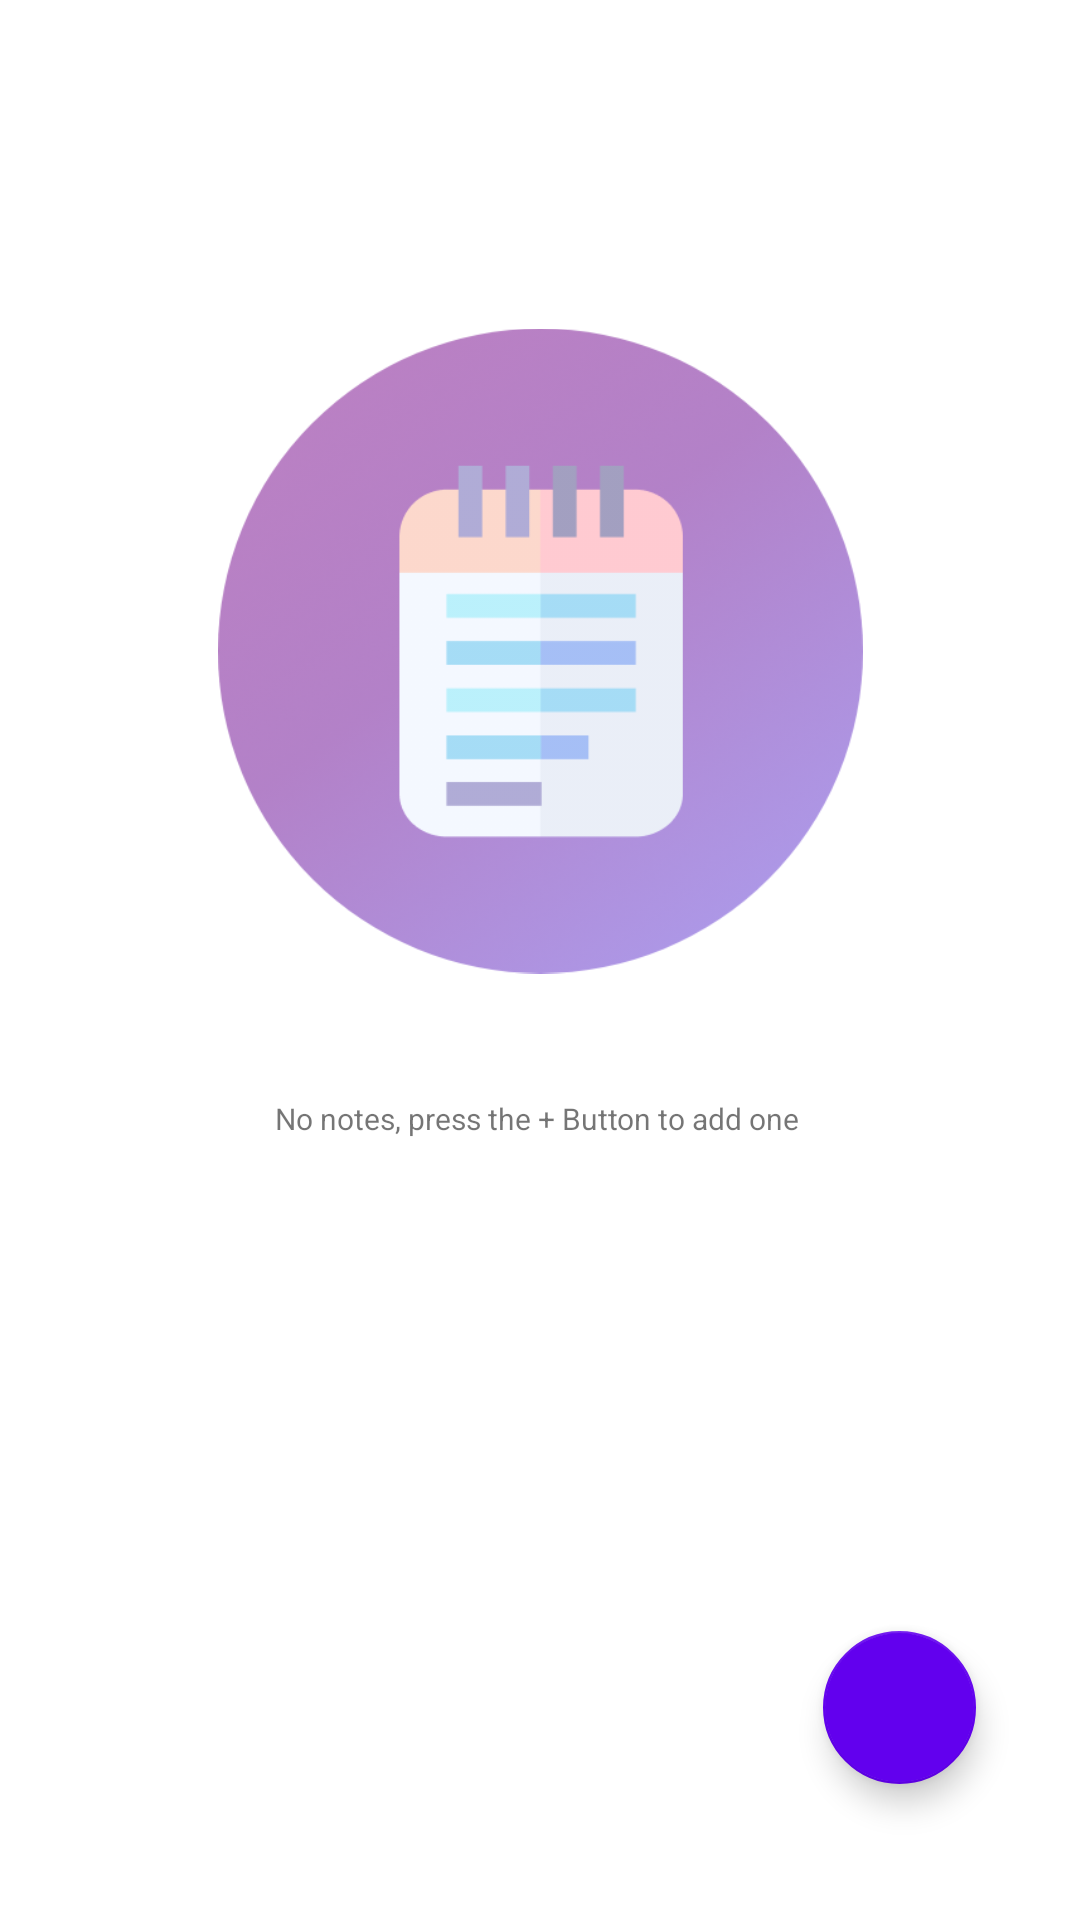

Produce the Android XML layout that renders to this screen, including the resource entries it uses.
<!-- AndroidManifest.xml: application theme Theme.VoiceNotes -->
<!-- res/layout/activity_main.xml -->
<?xml version="1.0" encoding="utf-8"?>
<androidx.constraintlayout.widget.ConstraintLayout xmlns:android="http://schemas.android.com/apk/res/android"
    xmlns:app="http://schemas.android.com/apk/res-auto"
    xmlns:tools="http://schemas.android.com/tools"
    android:layout_width="match_parent"
    android:layout_height="match_parent"
    tools:context=".MainActivity">

    <ImageView
        android:id="@+id/imageView_logoSeethrough"
        android:layout_width="215dp"
        android:layout_height="234dp"
        app:layout_constraintBottom_toBottomOf="parent"
        app:layout_constraintEnd_toEndOf="parent"
        app:layout_constraintStart_toStartOf="parent"
        app:layout_constraintTop_toTopOf="parent"
        app:layout_constraintVertical_bias="0.246"
        android:alpha="0.50"
        app:srcCompat="@drawable/voicenotes_icon" />

    <androidx.recyclerview.widget.RecyclerView
        android:id="@+id/recyclerView_notesView"
        android:layout_width="415dp"
        android:layout_height="513dp"
        app:layout_constraintBottom_toBottomOf="parent"
        app:layout_constraintEnd_toEndOf="parent"
        app:layout_constraintStart_toStartOf="parent"
        app:layout_constraintTop_toTopOf="parent"
        app:layout_constraintVertical_bias="1.0" />

    <com.google.android.material.floatingactionbutton.FloatingActionButton
        android:id="@+id/floatingActionButton_addnotes"
        style="@android:style/Widget.ListView.White"
        android:layout_width="51dp"
        android:layout_height="53dp"
        android:clickable="true"
        android:foreground="@drawable/ic_baseline_add_24"
        android:foregroundTint="#FFFFFF"
        app:backgroundTint="#6200EE"
        app:layout_constraintBottom_toBottomOf="parent"
        app:layout_constraintEnd_toEndOf="parent"
        app:layout_constraintHorizontal_bias="0.888"
        app:layout_constraintStart_toStartOf="parent"
        app:layout_constraintTop_toTopOf="parent"
        app:layout_constraintVertical_bias="0.923"
        tools:ignore="SpeakableTextPresentCheck" />

    <TextView
        android:id="@+id/textView_noNotes"
        android:layout_width="wrap_content"
        android:layout_height="wrap_content"
        android:layout_marginTop="32dp"
        android:text="No notes, press the + Button to add one"
        android:textSize="10sp"
        app:layout_constraintEnd_toEndOf="parent"
        app:layout_constraintHorizontal_bias="0.496"
        app:layout_constraintStart_toStartOf="parent"
        app:layout_constraintTop_toBottomOf="@+id/imageView_logoSeethrough" />

    <ImageView
        android:id="@+id/imageView_info"
        android:layout_width="44dp"
        android:layout_height="37dp"
        app:layout_constraintBottom_toBottomOf="parent"
        app:layout_constraintEnd_toEndOf="parent"
        app:layout_constraintHorizontal_bias="0.956"
        app:layout_constraintStart_toStartOf="parent"
        app:layout_constraintTop_toTopOf="parent"
        app:layout_constraintVertical_bias="0.028"
        app:srcCompat="@drawable/ic_baseline_info_24" />

</androidx.constraintlayout.widget.ConstraintLayout>
<!-- resources referenced by this layout -->
<resources>
  <!-- drawable voicenotes_icon: png bitmap (drawable, 160668 bytes) -->
  <style name="Theme.VoiceNotes" parent="Theme.MaterialComponents.DayNight.DarkActionBar">
          
          <item name="colorPrimary">@color/purple_500</item>
          <item name="colorPrimaryVariant">@color/purple_700</item>
          <item name="colorOnPrimary">@color/white</item>
          
          <item name="colorSecondary">@color/teal_200</item>
          <item name="colorSecondaryVariant">@color/teal_700</item>
          <item name="colorOnSecondary">@color/black</item>
          
          <item name="android:statusBarColor" tools:targetApi="l">?attr/colorPrimaryVariant</item>
          
      </style>
  <!-- not gathered from this repository: default colours our renderer supplied (Android Studio template values) -->
  <color name="purple_500">#FF6200EE</color>
  <color name="purple_700">#FF3700B3</color>
  <color name="teal_200">#FF03DAC5</color>
  <color name="teal_700">#FF018786</color>
  <color name="black">#FF000000</color>
  <color name="white">#FFFFFFFF</color>
</resources>
